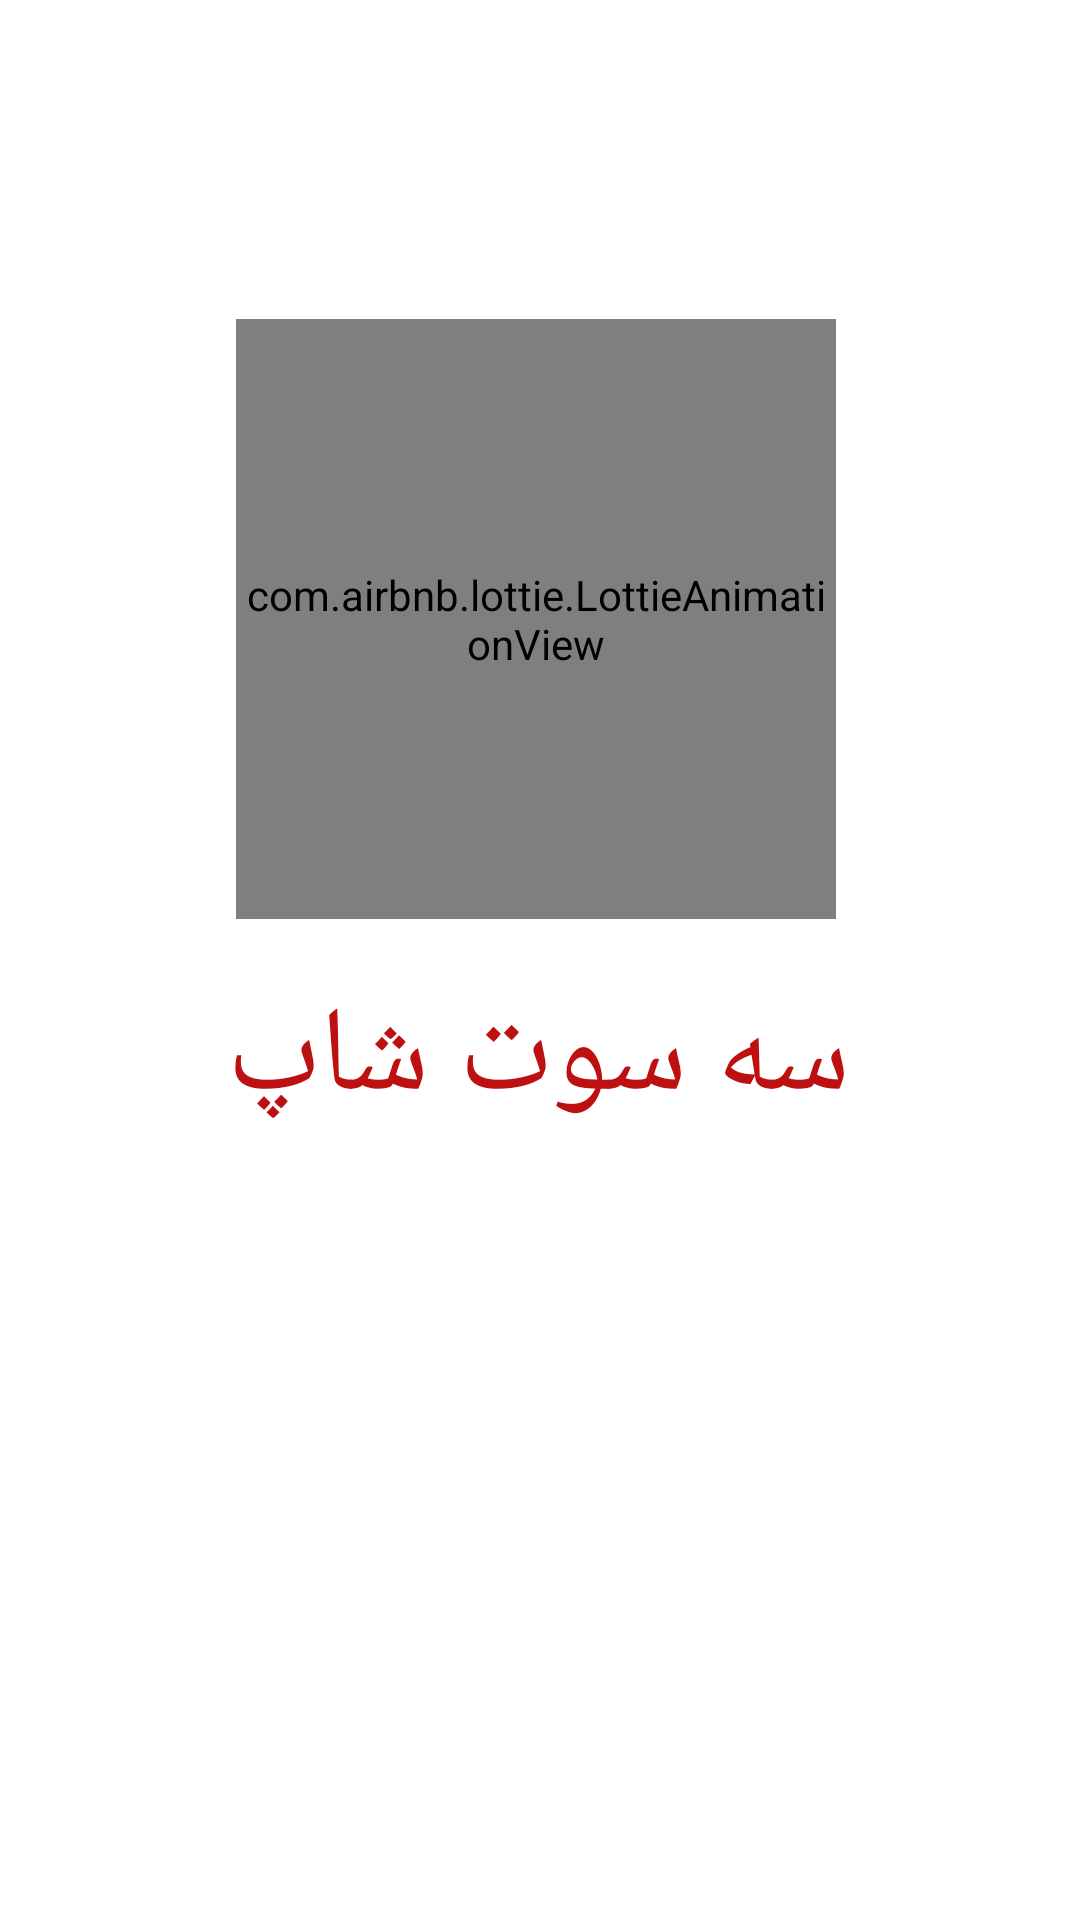

Produce the Android XML layout that renders to this screen, including the resource entries it uses.
<!-- AndroidManifest.xml: application theme Theme.Shop -->
<!-- res/layout/intro_activity.xml -->
<?xml version="1.0" encoding="utf-8"?>
<androidx.constraintlayout.widget.ConstraintLayout xmlns:android="http://schemas.android.com/apk/res/android"
    xmlns:app="http://schemas.android.com/apk/res-auto"
    xmlns:tools="http://schemas.android.com/tools"
    android:layout_width="match_parent"
    android:background="@color/white"
    android:layout_height="match_parent"
    tools:context=".MainActivity">


    <com.airbnb.lottie.LottieAnimationView
        android:id="@+id/animation_view"
        android:layout_width="200dp"
        android:layout_height="200dp"
        android:scaleType="fitXY"
        app:layout_constraintBottom_toTopOf="@+id/textView"
        app:layout_constraintEnd_toEndOf="parent"
        app:layout_constraintHorizontal_bias="0.492"
        app:layout_constraintStart_toStartOf="parent"
        app:layout_constraintTop_toTopOf="parent"
        app:layout_constraintVertical_bias="0.846"
        app:lottie_autoPlay="true"
        app:lottie_fileName="sabad.json"
        app:lottie_loop="true" />

    <TextView
        android:id="@+id/textView"
        android:layout_width="wrap_content"
        android:layout_height="wrap_content"
        android:layout_marginBottom="260dp"
        android:fontFamily="@font/lalezar"
        android:text="@string/app_name_persian"
        android:textColor="@color/red_primary"
        android:textSize="40dp"
        app:layout_constraintBottom_toBottomOf="parent"
        app:layout_constraintEnd_toEndOf="parent"
        app:layout_constraintHorizontal_bias="0.497"
        app:layout_constraintStart_toStartOf="parent" />
</androidx.constraintlayout.widget.ConstraintLayout>
<!-- resources referenced by this layout -->
<resources>
  <color name="red_primary">#BD1010</color>
  <color name="white">#FFFFFFFF</color>
  <string name="app_name_persian">سه سوت شاپ</string>
  <style name="Theme.Shop" parent="Theme.AppCompat.NoActionBar">
          
          <item name="colorPrimary">@color/red_primary</item>
          <item name="colorPrimaryVariant">@color/red_primary</item>
          <item name="colorOnPrimary">@color/white</item>
          
          <item name="colorSecondary">@color/teal_200</item>
          <item name="colorSecondaryVariant">@color/teal_700</item>
          <item name="colorOnSecondary">@color/black</item>
          
          <item name="android:statusBarColor" tools:targetApi="l">?attr/colorPrimaryVariant</item>
          
      </style>
  <color name="teal_200">#FF03DAC5</color>
  <color name="teal_700">#FF018786</color>
  <color name="black">#FF000000</color>
</resources>
